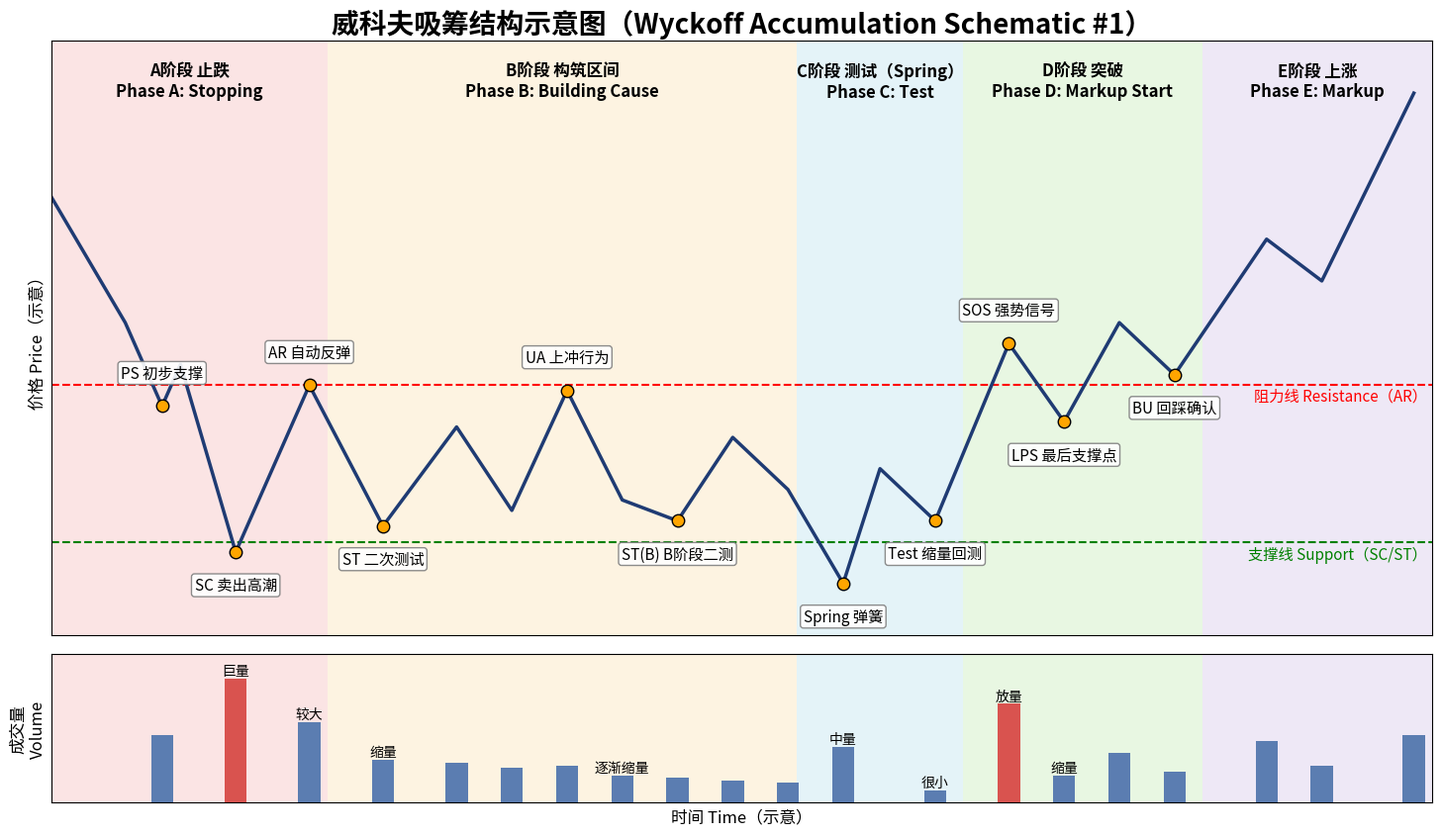

This figure's Python source:
import matplotlib; matplotlib.use('Agg')
import matplotlib.pyplot as plt
from matplotlib import font_manager as fm
fm.fontManager.addfont('/usr/share/fonts/opentype/noto/NotoSansCJK-Regular.ttc')
plt.rcParams['font.family']='Noto Sans CJK JP'; plt.rcParams['axes.unicode_minus']=False
P=[(0,100),(4,88),(6,80,'PS 初步支撑',1),(7,84),(10,66,'SC 卖出高潮',-1),(14,82,'AR 自动反弹',1),(18,68.5,'ST 二次测试',-1),
(22,78),(25,70),(28,81.5,'UA 上冲行为',1),(31,71),(34,69,'ST(B) B阶段二测',-1),(37,77),(40,72),(43,63,'Spring 弹簧',-1),
(45,74),(48,69,'Test 缩量回测',-1),(52,86,'SOS 强势信号',1),(55,78.5,'LPS 最后支撑点',-1),(58,88),(61,83,'BU 回踩确认',-1),(66,96),(69,92),(74,110)]
x=[p[0] for p in P]; y=[p[1] for p in P]
fig,(ax,av)=plt.subplots(2,1,figsize=(18,10),dpi=100,sharex=True,gridspec_kw={'height_ratios':[4,1],'hspace':0.05})
ph=[(0,15,'#f4a6a6','A阶段 止跌\nPhase A: Stopping'),(15,40.5,'#f9d89c','B阶段 构筑区间\nPhase B: Building Cause'),
(40.5,49.5,'#a8d8ea','C阶段 测试（Spring）\nPhase C: Test'),(49.5,62.5,'#b5e7a0','D阶段 突破\nPhase D: Markup Start'),(62.5,75,'#c9b6e4','E阶段 上涨\nPhase E: Markup')]
for a,b,c,t in ph:
  for A in(ax,av): A.axvspan(a,b,color=c,alpha=0.3,lw=0)
  ax.text((a+b)/2,113,t,ha='center',va='top',fontsize=12,fontweight='bold')
ax.axhline(67,ls='--',c='green',lw=1.5); ax.axhline(82,ls='--',c='red',lw=1.5)
ax.text(74.7,65.3,'支撑线 Support（SC/ST）',color='green',fontsize=11,ha='right'); ax.text(74.7,80.6,'阻力线 Resistance（AR）',color='red',fontsize=11,ha='right')
ax.plot(x,y,c='#1f3b73',lw=2.5)
for p in P:
  if len(p)>2:
    ax.plot(p[0],p[1],'o',ms=9,c='orange',mec='k',zorder=5)
    ax.annotate(p[2],(p[0],p[1]),xytext=(0,18*p[3]),textcoords='offset points',ha='center',va='bottom' if p[3]>0 else 'top',fontsize=11,
      bbox=dict(boxstyle='round,pad=0.2',fc='white',ec='gray',alpha=0.9))
ax.set_ylim(58,115); ax.set_ylabel('价格 Price（示意）',fontsize=12); ax.set_yticks([])
ax.set_title('威科夫吸筹结构示意图（Wyckoff Accumulation Schematic #1）',fontsize=20,fontweight='bold')
V={6:55,10:100,14:65,18:35,22:32,25:28,28:30,31:22,34:20,37:18,40:16,43:45,48:10,52:80,55:22,58:40,61:25,66:50,69:30,74:55}
av.bar(list(V),list(V.values()),width=1.2,color=['#d9534f' if k in(10,52) else '#5b7db1' for k in V])
for k,t in {10:'巨量',14:'较大',18:'缩量',31:'逐渐缩量',43:'中量',48:'很小',52:'放量',55:'缩量'}.items():
  av.text(k,V[k]+3,t,ha='center',fontsize=10)
av.set_ylim(0,120); av.set_yticks([]); av.set_ylabel('成交量\nVolume',fontsize=12); av.set_xticks([]); av.set_xlim(0,75); av.set_xlabel('时间 Time（示意）',fontsize=12)
plt.savefig('wyckoff_accumulation_schematic.png',bbox_inches='tight',dpi=124)
